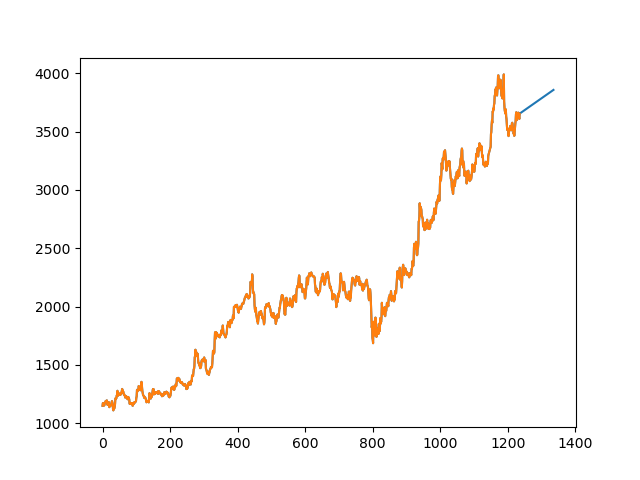

The file beside this chart, header and first rows:
Date, Open, High, Low, Close, Adj Close, Volume
2016-12-19, 1140, 1149, 1131, 1144, 1039, 1334210
2016-12-20, 1146, 1172, 1144, 1170, 1062, 2922760
2016-12-21, 1172, 1172, 1153, 1157, 1050, 2034902
2016-12-22, 1153, 1162, 1143, 1154, 1048, 1868300
2016-12-23, 1150, 1159, 1139, 1144, 1039, 1118954
2016-12-26, 1133, 1151, 1133, 1147, 1041, 897408
2016-12-27, 1141, 1165, 1141, 1162, 1055, 1294692
2016-12-28, 1163, 1175, 1152, 1157, 1050, 1350418
2016-12-29, 1152, 1180, 1152, 1176, 1068, 1963516
2016-12-30, 1177, 1189, 1173, 1183, 1074, 1405748
2017-01-02, 1183, 1188, 1176, 1181, 1072, 823132
2017-01-03, 1181, 1186, 1172, 1184, 1075, 1475324
2017-01-04, 1185, 1194, 1179, 1190, 1080, 1420066
2017-01-05, 1192, 1195, 1160, 1167, 1060, 2216404
2017-01-06, 1160, 1165, 1129, 1141, 1036, 3009896
2017-01-09, 1138, 1156, 1128, 1152, 1046, 1854578
2017-01-10, 1152, 1165, 1146, 1158, 1051, 1533914
2017-01-11, 1158, 1165, 1140, 1162, 1055, 1931296
2017-01-12, 1162, 1180, 1152, 1172, 1064, 2570374
2017-01-13, 1174, 1179, 1119, 1125, 1021, 10235580
2017-01-16, 1125, 1137, 1114, 1129, 1025, 3364808
2017-01-17, 1127, 1144, 1126, 1139, 1035, 3009956
2017-01-18, 1139, 1149, 1133, 1148, 1042, 3136574
2017-01-19, 1148, 1148, 1141, 1146, 1040, 2251676
2017-01-20, 1144, 1150, 1132, 1143, 1038, 2037246
2017-01-23, 1132, 1157, 1130, 1153, 1050, 2318546
2017-01-24, 1152, 1162, 1145, 1159, 1056, 2282638
2017-01-25, 1161, 1180, 1159, 1176, 1071, 4111648
2017-01-27, 1173, 1189, 1173, 1179, 1074, 2871658
2017-01-30, 1170, 1176, 1159, 1166, 1062, 2577956
2017-01-31, 1160, 1166, 1100, 1115, 1015, 4666804
2017-02-01, 1110, 1120, 1078, 1084, 987.1, 4864152
2017-02-02, 1085, 1110, 1076, 1104, 1005, 6009482
2017-02-03, 1105, 1122, 1096, 1116, 1017, 2153372
2017-02-06, 1129, 1129, 1107, 1120, 1020, 2408910
2017-02-07, 1122, 1126, 1113, 1122, 1022, 1814638
2017-02-08, 1122, 1141, 1122, 1135, 1034, 2212584
2017-02-09, 1138, 1164, 1135, 1159, 1055, 4033202
2017-02-10, 1156, 1212, 1156, 1199, 1092, 5782160
2017-02-13, 1198, 1214, 1191, 1207, 1099, 3819812
2017-02-14, 1210, 1210, 1199, 1203, 1096, 2033328
2017-02-15, 1198, 1214, 1188, 1207, 1099, 1924972
2017-02-16, 1230, 1239, 1218, 1224, 1115, 4175680
2017-02-17, 1236, 1238, 1201, 1204, 1096, 2723324
2017-02-20, 1212, 1278, 1204, 1251, 1139, 3973948
2017-02-21, 1257, 1263, 1228, 1233, 1123, 5501112
2017-02-22, 1233, 1235, 1200, 1206, 1098, 4505496
2017-02-23, 1208, 1247, 1208, 1241, 1130, 4853352
2017-02-27, 1240, 1251, 1235, 1245, 1134, 2139892
2017-02-28, 1245, 1245, 1225, 1233, 1123, 2354828
2017-03-01, 1240, 1251, 1235, 1240, 1129, 1130374
2017-03-02, 1243, 1255, 1235, 1251, 1139, 1544942
2017-03-03, 1246, 1250, 1238, 1247, 1136, 1013970
2017-03-06, 1240, 1242, 1227, 1236, 1126, 1400694
2017-03-07, 1241, 1252, 1238, 1250, 1138, 1511672
2017-03-08, 1251, 1260, 1246, 1256, 1144, 1791510
2017-03-09, 1257, 1262, 1252, 1260, 1147, 858468
2017-03-10, 1260, 1275, 1257, 1271, 1158, 1171420
2017-03-14, 1278, 1294, 1276, 1284, 1169, 3402294
2017-03-15, 1286, 1286, 1247, 1249, 1138, 3022496
... 1,176 more rows
